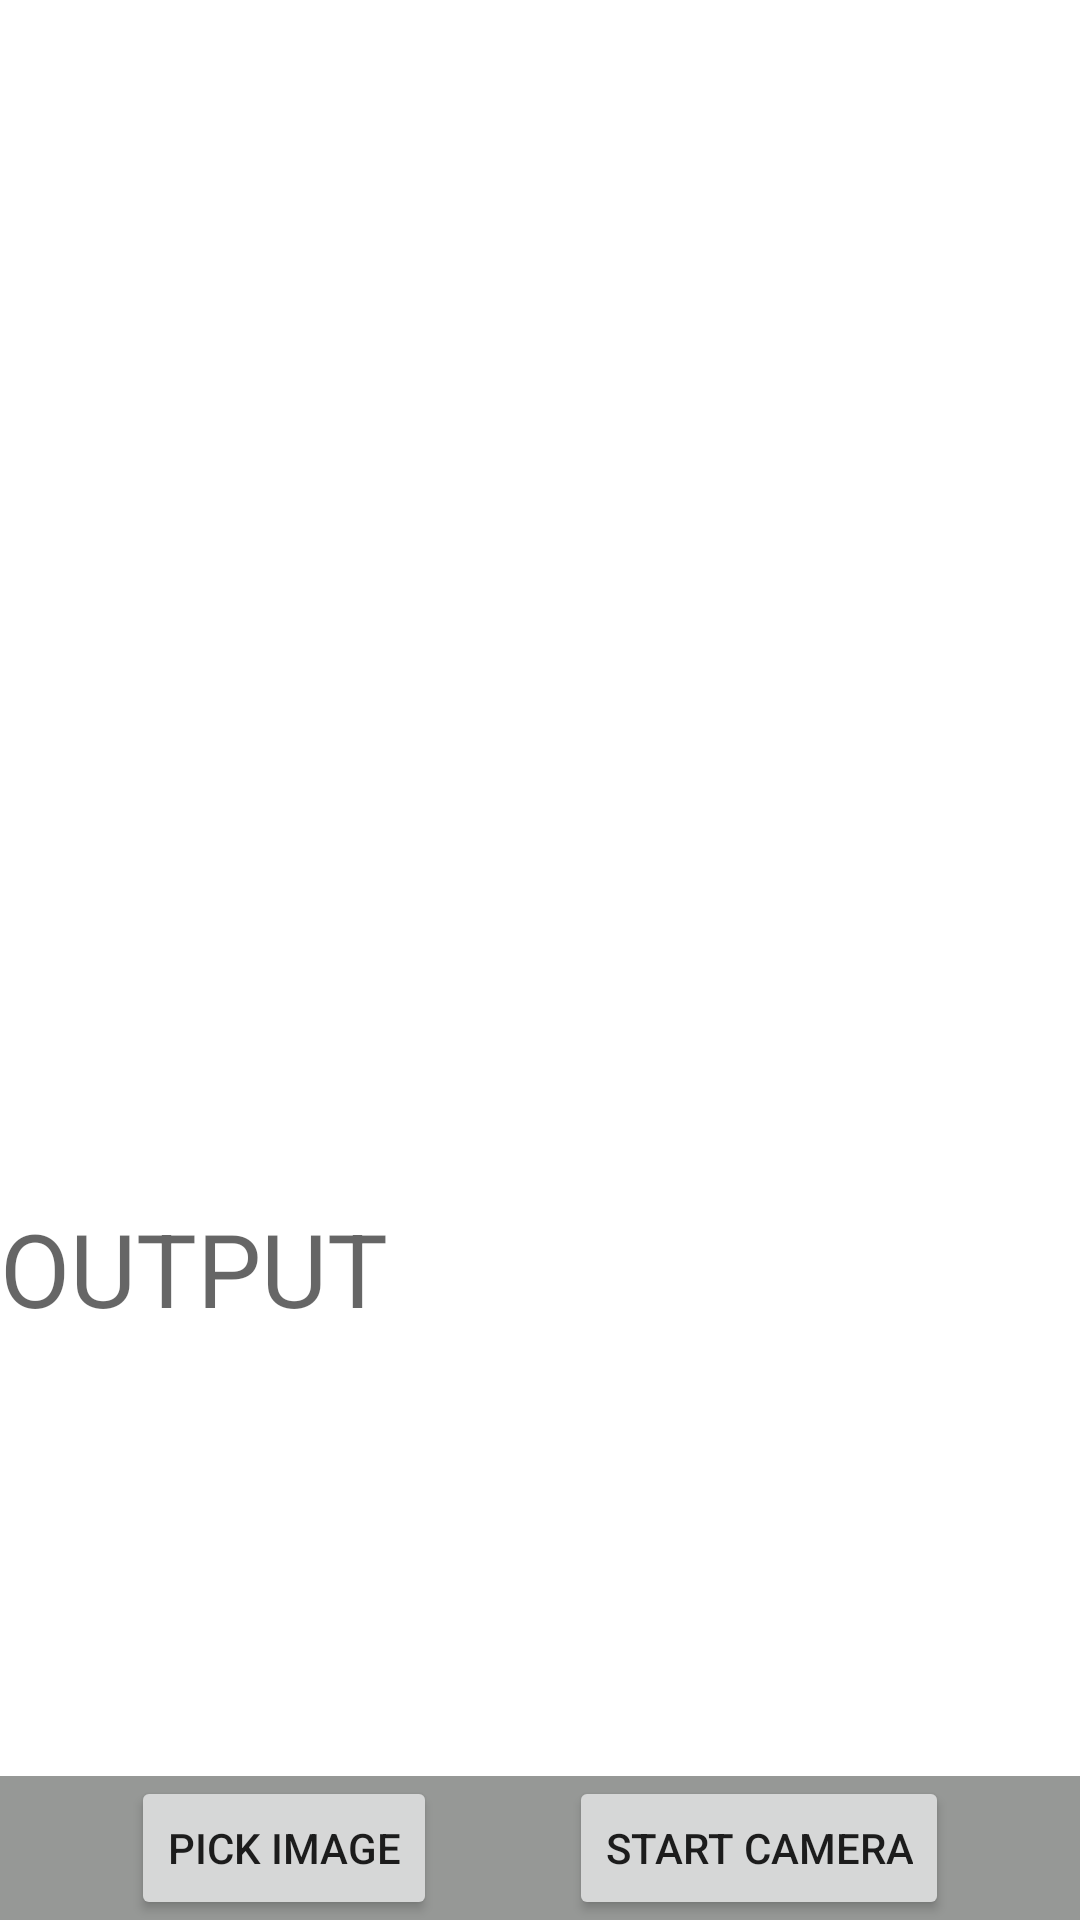

Here is an Android app screen rendered from its layout file. Give the layout XML and the strings, colors and styles it references.
<!-- AndroidManifest.xml: application theme Theme.MLApps -->
<!-- res/layout/activity_image_helper2.xml -->
<?xml version="1.0" encoding="utf-8"?>
<androidx.constraintlayout.widget.ConstraintLayout xmlns:android="http://schemas.android.com/apk/res/android"
    xmlns:app="http://schemas.android.com/apk/res-auto"
    xmlns:tools="http://schemas.android.com/tools"
    android:layout_width="match_parent"
    android:layout_height="match_parent"
    tools:context=".helpers.ImageHelperActivity">

    <androidx.constraintlayout.widget.ConstraintLayout
        android:id="@+id/constraintLayout"
        android:layout_width="match_parent"
        android:layout_height="wrap_content"
        android:background="#969896"
        app:layout_constraintBottom_toBottomOf="parent"
        app:layout_constraintEnd_toEndOf="parent"
        app:layout_constraintStart_toStartOf="parent">

        <Button
            android:id="@+id/startCameraButton"
            android:layout_width="wrap_content"
            android:layout_height="wrap_content"
            android:onClick="onStartCamera"
            android:text="Start Camera"
            app:layout_constraintBottom_toBottomOf="parent"
            app:layout_constraintEnd_toEndOf="parent"
            app:layout_constraintHorizontal_bias="0.5"
            app:layout_constraintStart_toEndOf="@+id/pickImageButton"
            app:layout_constraintTop_toTopOf="parent"
            app:layout_constraintVertical_bias="0.0" />

        <Button
            android:id="@+id/pickImageButton"
            android:layout_width="wrap_content"
            android:layout_height="wrap_content"
            android:onClick="onPickImage"
            android:text="Pick Image"
            app:layout_constraintBottom_toBottomOf="parent"
            app:layout_constraintEnd_toStartOf="@+id/startCameraButton"
            app:layout_constraintHorizontal_bias="0.5"
            app:layout_constraintHorizontal_chainStyle="spread"
            app:layout_constraintStart_toStartOf="parent"
            app:layout_constraintTop_toTopOf="parent"
            app:layout_constraintVertical_bias="0.0" />
    </androidx.constraintlayout.widget.ConstraintLayout>

    <ImageView
        android:id="@+id/imageViewInput"
        android:layout_width="match_parent"
        android:layout_height="400dp"
        app:layout_constraintEnd_toEndOf="parent"
        app:layout_constraintStart_toStartOf="parent"
        app:layout_constraintTop_toTopOf="parent"
        app:srcCompat="@drawable/ic_launcher_background" />

    <TextView
        android:id="@+id/textViewOutput"
        android:layout_width="match_parent"
        android:layout_height="0dp"
        android:text="OUTPUT"
        android:textAppearance="@style/TextAppearance.AppCompat.Display1"
        app:layout_constraintBottom_toTopOf="@+id/constraintLayout"
        app:layout_constraintEnd_toEndOf="parent"
        app:layout_constraintStart_toStartOf="parent"
        app:layout_constraintTop_toBottomOf="@+id/imageViewInput" />
</androidx.constraintlayout.widget.ConstraintLayout>
<!-- resources referenced by this layout -->
<resources>
  <style name="Theme.MLApps" parent="Theme.MaterialComponents.DayNight.DarkActionBar">
          
          <item name="colorPrimary">@color/purple_500</item>
          <item name="colorPrimaryVariant">@color/purple_700</item>
          <item name="colorOnPrimary">@color/white</item>
          
          <item name="colorSecondary">@color/teal_200</item>
          <item name="colorSecondaryVariant">@color/teal_700</item>
          <item name="colorOnSecondary">@color/black</item>
          
          <item name="android:statusBarColor">?attr/colorPrimaryVariant</item>
          
      </style>
  <!-- not gathered from this repository: default colours our renderer supplied (Android Studio template values) -->
  <color name="purple_500">#FF6200EE</color>
  <color name="purple_700">#FF3700B3</color>
  <color name="teal_200">#FF03DAC5</color>
  <color name="teal_700">#FF018786</color>
  <color name="black">#FF000000</color>
  <color name="white">#FFFFFFFF</color>
</resources>
